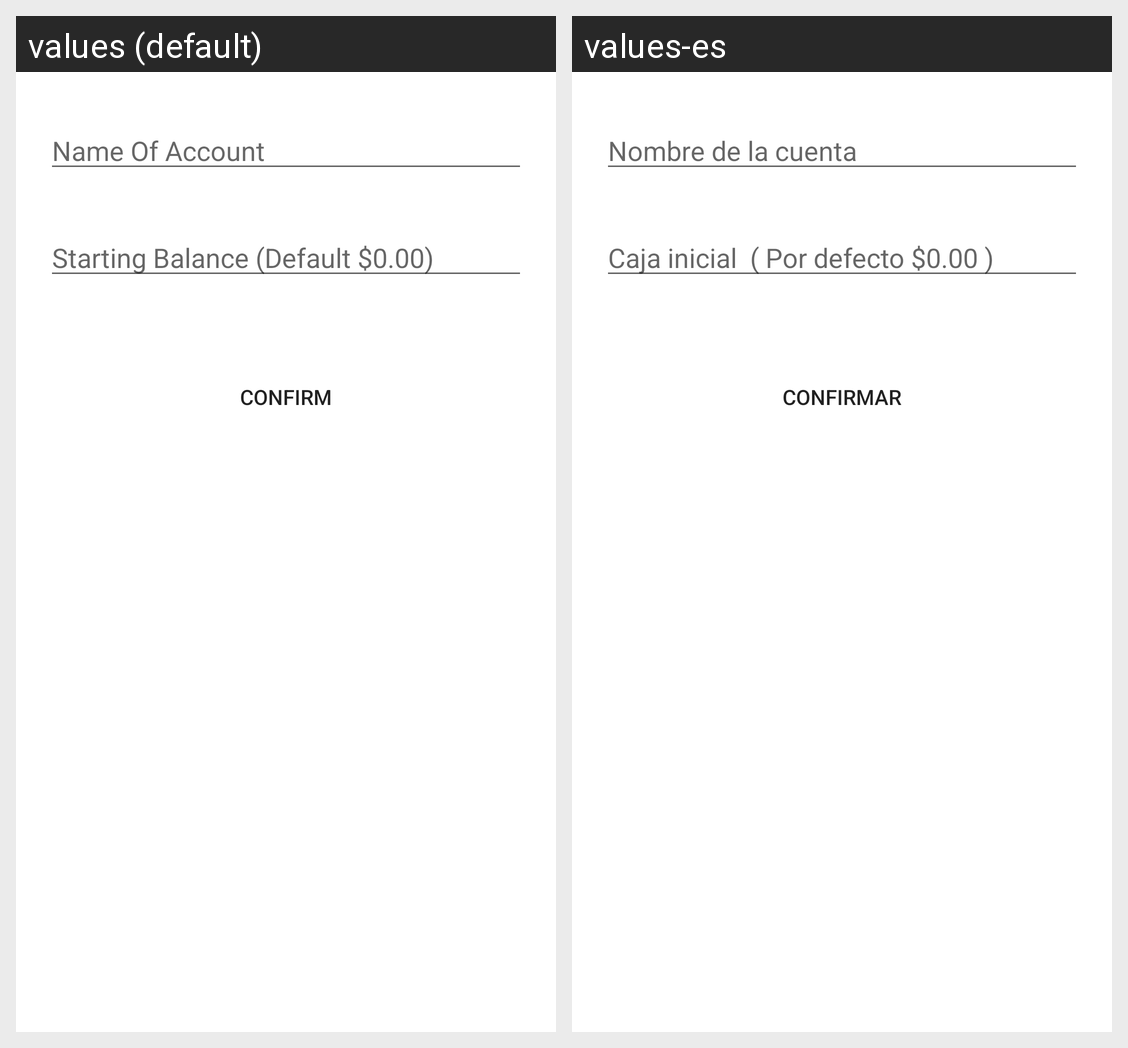

The Android screen above is rendered under two locales of the same app. Produce the string resources it draws, with the default and per-locale values.
Android screen res/layout/fragment_add_new_account.xml rendered under 2 locales, left to right: values (default), values-es. Device: Nexus 5 (rendered at 1080×1920; each locale shown at half size, 540×960, under a caption strip naming it); theme Theme.MaterialComponents.DayNight.NoActionBar.
Strings drawn on this screen, with the default value and each locale's value (text and hints the layout hard-codes, and strings that could not be matched under every locale, appear in the picture but are not listed):

name_of_account
  values: Name Of Account
  values-es: Nombre de la cuenta

starting_balance
  values: Starting Balance (Default $0.00)
  values-es: Caja inicial  ( Por defecto $0.00 ) 

confirm
  values: Confirm
  values-es: Confirmar
